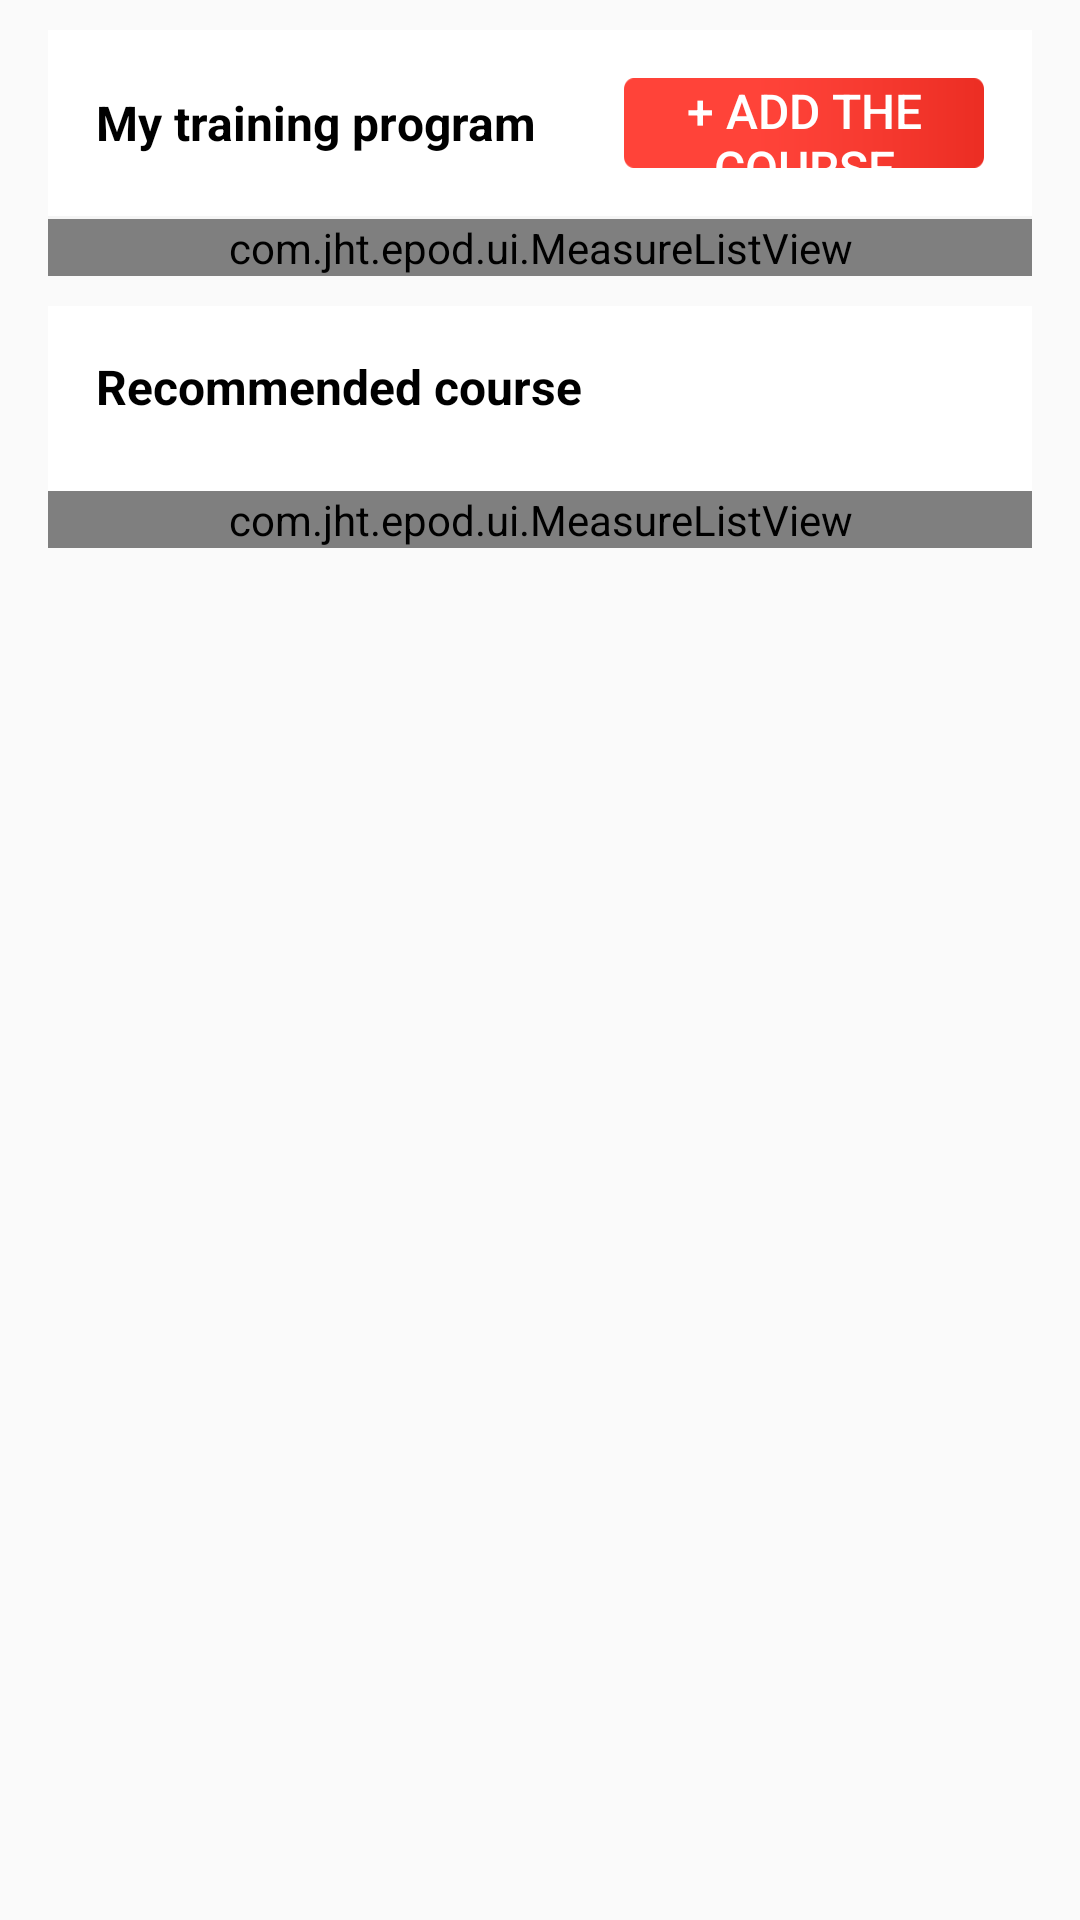

Layout XML and referenced resources for this Android screen:
<!-- AndroidManifest.xml: application theme AppTheme -->
<!-- res/layout/fragment_myplan.xml -->
<?xml version="1.0" encoding="utf-8"?>
<android.support.constraint.ConstraintLayout
    xmlns:android="http://schemas.android.com/apk/res/android" android:layout_width="match_parent"
    android:layout_height="match_parent">

    <ScrollView
        android:id="@+id/scroll_plan_tab"
        android:layout_height="0dp"
        android:layout_width="match_parent"
        android:layout_weight="1"
        android:layout_marginBottom="0dp"
        android:visibility="visible" >

        <LinearLayout
            android:layout_width="match_parent"
            android:layout_height="wrap_content"
            android:orientation="vertical">

            <LinearLayout
                android:id="@+id/my_plan_layout1"
                android:layout_width="match_parent"
                android:layout_height="wrap_content"
                android:orientation="vertical"
                android:layout_marginTop="10dp"
                android:layout_marginLeft="16dp"
                android:layout_marginRight="16dp"
                android:padding="16dp"
                android:background="@color/colorWhite"
                android:visibility="gone">

                <TextView
                    android:layout_width="wrap_content"
                    android:layout_height="wrap_content"
                    android:textSize="16sp"
                    android:textStyle="bold"
                    android:textColor="@color/colorBlack"
                    android:text="@string/add_plan_title" />

                <Button
                    android:id="@+id/add_course_btn1"
                    android:clickable="true"
                    android:focusable="true"
                    android:layout_width="match_parent"
                    android:layout_height="48dp"
                    android:layout_marginTop="24dp"
                    android:gravity="center"
                    android:textSize="16sp"
                    android:textColor="@color/colorWhite"
                    android:text="@string/add_plan_button"
                    android:background="@drawable/add_plan_btn_big"/>

            </LinearLayout>

            <LinearLayout
                android:id="@+id/my_plan_layout2"
                android:layout_width="match_parent"
                android:layout_height="wrap_content"
                android:orientation="vertical"
                android:layout_marginTop="10dp"
                android:layout_marginLeft="16dp"
                android:layout_marginRight="16dp"
                android:background="@color/colorWhite"
                android:visibility="visible">

                <RelativeLayout
                    android:layout_width="match_parent"
                    android:layout_height="wrap_content"
                    android:layout_margin="16dp">

                    <TextView
                        android:layout_width="wrap_content"
                        android:layout_height="wrap_content"
                        android:layout_alignParentStart="true"
                        android:layout_centerVertical="true"
                        android:textSize="16sp"
                        android:textStyle="bold"
                        android:textColor="@color/colorBlack"
                        android:text="@string/add_plan_title" />

                    <Button
                        android:id="@+id/add_course_btn2"
                        android:clickable="true"
                        android:focusable="true"
                        android:layout_width="120dp"
                        android:layout_height="30dp"
                        android:layout_alignParentEnd="true"
                        android:layout_centerVertical="true"
                        android:gravity="center"
                        android:textSize="16sp"
                        android:textColor="@color/colorWhite"
                        android:text="@string/add_plan_button"
                        android:background="@drawable/add_plan_btn_small"/>

                </RelativeLayout>

                <TextView
                    android:layout_width="match_parent"
                    android:layout_height="1dp"
                    android:background="@color/colorSecondBg"/>

                <com.jht.epod.ui.MeasureListView
                    android:id="@+id/my_class_list"
                    android:layout_width="match_parent"
                    android:layout_height="wrap_content">
                </com.jht.epod.ui.MeasureListView>

            </LinearLayout>

            <LinearLayout
                android:layout_width="match_parent"
                android:layout_height="wrap_content"
                android:orientation="vertical"
                android:layout_marginTop="10dp"
                android:layout_marginLeft="16dp"
                android:layout_marginRight="16dp"
                android:background="@color/colorWhite">

                <TextView
                    android:layout_width="wrap_content"
                    android:layout_height="wrap_content"
                    android:layout_marginTop="16dp"
                    android:layout_marginStart="16dp"
                    android:textSize="16sp"
                    android:textStyle="bold"
                    android:textColor="@color/colorBlack"
                    android:text="@string/recommended_course" />

                <com.jht.epod.ui.MeasureListView
                    android:id="@+id/list_class"
                    android:layout_width="match_parent"
                    android:layout_height="wrap_content"
                    android:layout_marginTop="24dp">
                </com.jht.epod.ui.MeasureListView>

            </LinearLayout>

        </LinearLayout>

    </ScrollView>

</android.support.constraint.ConstraintLayout>
<!-- resources referenced by this layout -->
<resources>
  <color name="colorBlack">#000000</color>
  <color name="colorSecondBg">#f5f5f5</color>
  <color name="colorWhite">#FFFFFF</color>
  <!-- drawable add_plan_btn_big: png bitmap (drawable, 2037 bytes) -->
  <!-- drawable add_plan_btn_small: png bitmap (drawable, 1526 bytes) -->
  <string name="add_plan_button">+ Add the course</string>
  <string name="add_plan_title">My training program</string>
  <string name="recommended_course">Recommended course</string>
  <style name="AppTheme" parent="Theme.AppCompat.Light.NoActionBar">
          
          <item name="colorPrimary">@color/colorPrimary</item>
          <item name="colorPrimaryDark">@color/colorPrimaryDark</item>
          <item name="colorAccent">@color/colorAccent</item>
      </style>
  <color name="colorPrimary">#3F51B5</color>
  <color name="colorPrimaryDark">#303F9F</color>
  <color name="colorAccent">#FF4081</color>
</resources>
